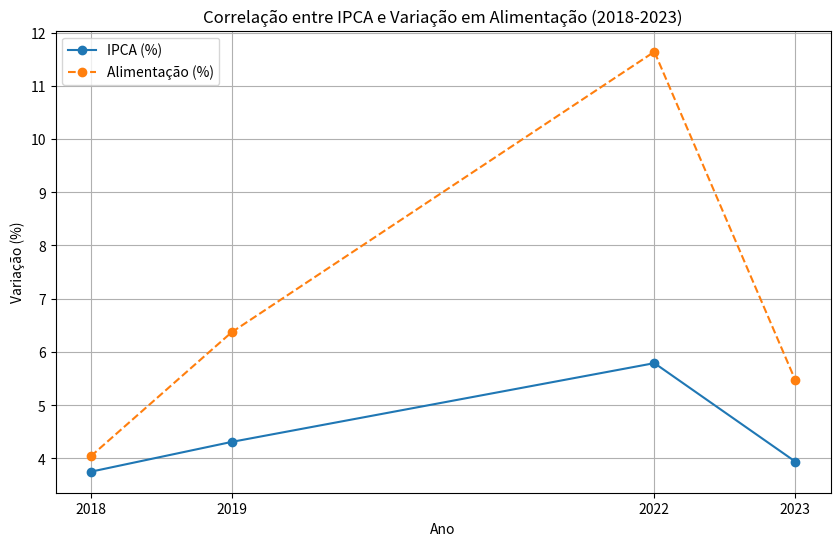

The script that saved this image:
import matplotlib.pyplot as plt
anos = [2018, 2019, 2022, 2023]
ipca = [3.75, 4.31, 5.79, 3.94]  # Dados do IPCA
alimentacao = [4.04, 6.37, 11.64, 5.47]  # Dados da Alimentação
plt.figure(figsize=(10, 6))
plt.plot(anos, ipca, marker='o', label='IPCA (%)')
plt.plot(anos, alimentacao, marker='o', label='Alimentação (%)', linestyle='--')

plt.title('Correlação entre IPCA e Variação em Alimentação (2018-2023)')
plt.xlabel('Ano')
plt.ylabel('Variação (%)')
plt.grid(True)
plt.legend()
plt.xticks(anos)
plt.show()
